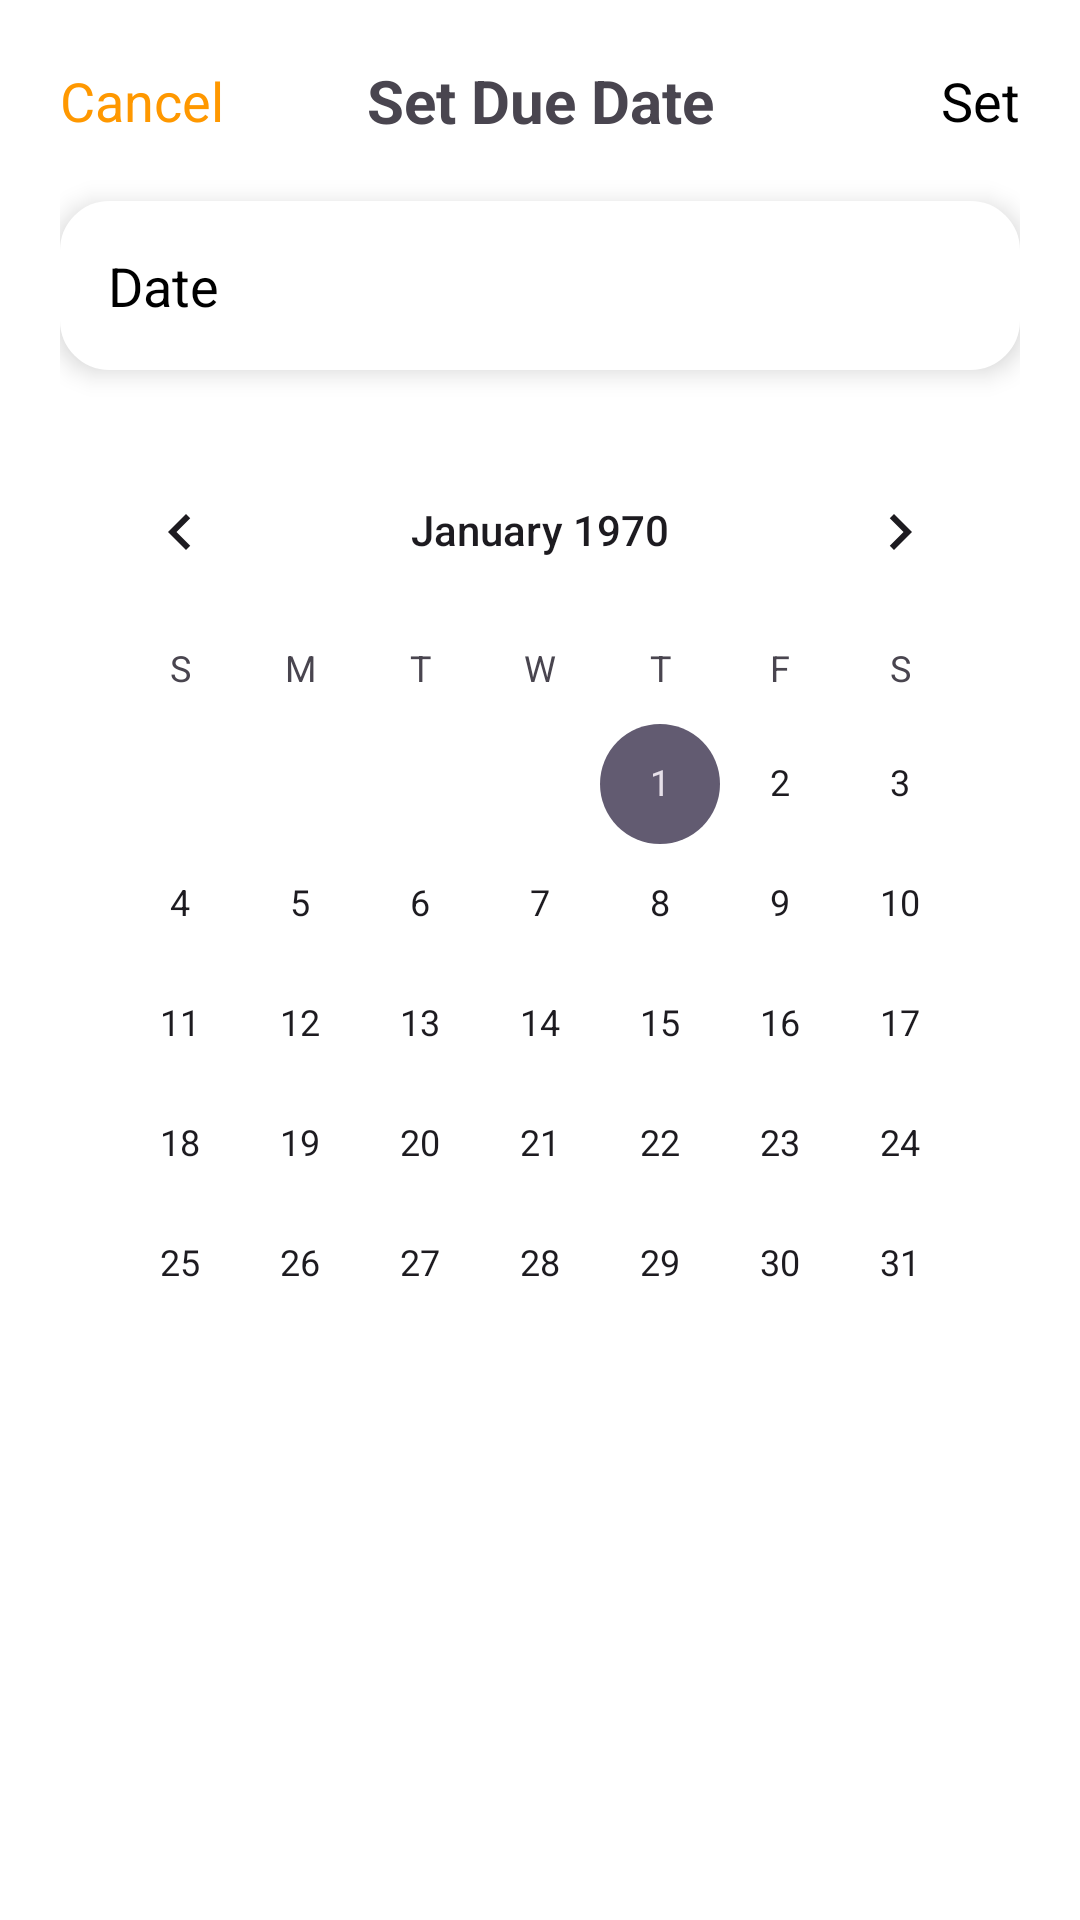

The Android layout XML behind this screen, and the referenced resources:
<!-- AndroidManifest.xml: application theme Theme.NexupNotes -->
<!-- res/layout/fragment_reminder.xml -->
<?xml version="1.0" encoding="utf-8"?>
<FrameLayout xmlns:android="http://schemas.android.com/apk/res/android"
    xmlns:tools="http://schemas.android.com/tools"
    android:layout_width="match_parent"
    android:layout_height="match_parent"
    android:background="@color/white"
    tools:context=".home.addtask.ReminderFragment">

    <LinearLayout
        android:layout_width="match_parent"
        android:layout_height="match_parent"
        android:orientation="vertical"
        android:padding="20dp">

        <LinearLayout
            android:layout_width="match_parent"
            android:layout_height="wrap_content"
            android:gravity="center_vertical"
            android:weightSum="10">

            <TextView
                android:id="@+id/cancel"
                android:layout_width="0dp"
                android:layout_height="wrap_content"
                android:layout_weight="2"
                android:text="@string/cancel"
                android:textSize="18sp"
                android:textColor="#FF9800"/>

            <TextView
                android:layout_width="0dp"
                android:layout_height="wrap_content"
                android:layout_weight="6"
                android:text="@string/set_due_date"
                android:textStyle="bold"
                android:textSize="20sp"
                android:gravity="center"/>

            <TextView
                android:id="@+id/save"
                android:layout_width="0dp"
                android:layout_height="wrap_content"
                android:layout_weight="2"
                android:text="@string/set"
                android:textSize="18sp"
                android:gravity="end"
                android:textColor="@color/black"/>
        </LinearLayout>

        <LinearLayout
            android:layout_width="match_parent"
            android:layout_height="wrap_content"
            android:orientation="vertical"
            android:layout_marginTop="20dp"
            android:background="@drawable/card_background"
            android:padding="16dp"
            android:elevation="5dp">

            <LinearLayout
                android:layout_width="match_parent"
                android:layout_height="wrap_content"
                android:orientation="horizontal"
                android:gravity="center_vertical">

                <TextView
                    android:layout_width="0dp"
                    android:layout_height="wrap_content"
                    android:layout_weight="7"
                    android:text="@string/date"
                    android:textSize="18sp"
                    android:textColor="@color/black"/>

                <TextView
                    android:id="@+id/date"
                    android:layout_width="wrap_content"
                    android:layout_height="wrap_content"
                    android:textSize="18sp"
                    android:textColor="@color/black"
                    tools:text="1 January 2025"/>
            </LinearLayout>
        </LinearLayout>

        <CalendarView
            android:id="@+id/calender"
            android:layout_width="match_parent"
            android:layout_height="wrap_content"
            android:layout_marginTop="20dp"/>
    </LinearLayout>

</FrameLayout>
<!-- resources referenced by this layout -->
<resources>
  <color name="black">#FF000000</color>
  <color name="white">#FFFFFFFF</color>
  <!-- drawable card_background (drawable) -->
  <?xml version="1.0" encoding="utf-8"?>
  <shape xmlns:android="http://schemas.android.com/apk/res/android"
      android:shape="rectangle">
  
      <solid android:color="@color/white"/>
      <corners android:radius="16dp"/>
      <stroke android:width="1dp" android:color="@color/white"/>
  </shape>
  <string name="cancel">Cancel</string>
  <string name="date">Date</string>
  <string name="set">Set</string>
  <string name="set_due_date">Set Due Date</string>
  <style name="Theme.NexupNotes" parent="Base.Theme.NexupNotes" />
  <style name="Base.Theme.NexupNotes" parent="Theme.Material3.DayNight.NoActionBar">
          
  
          <item name="android:windowLightStatusBar">true</item>
      </style>
</resources>
